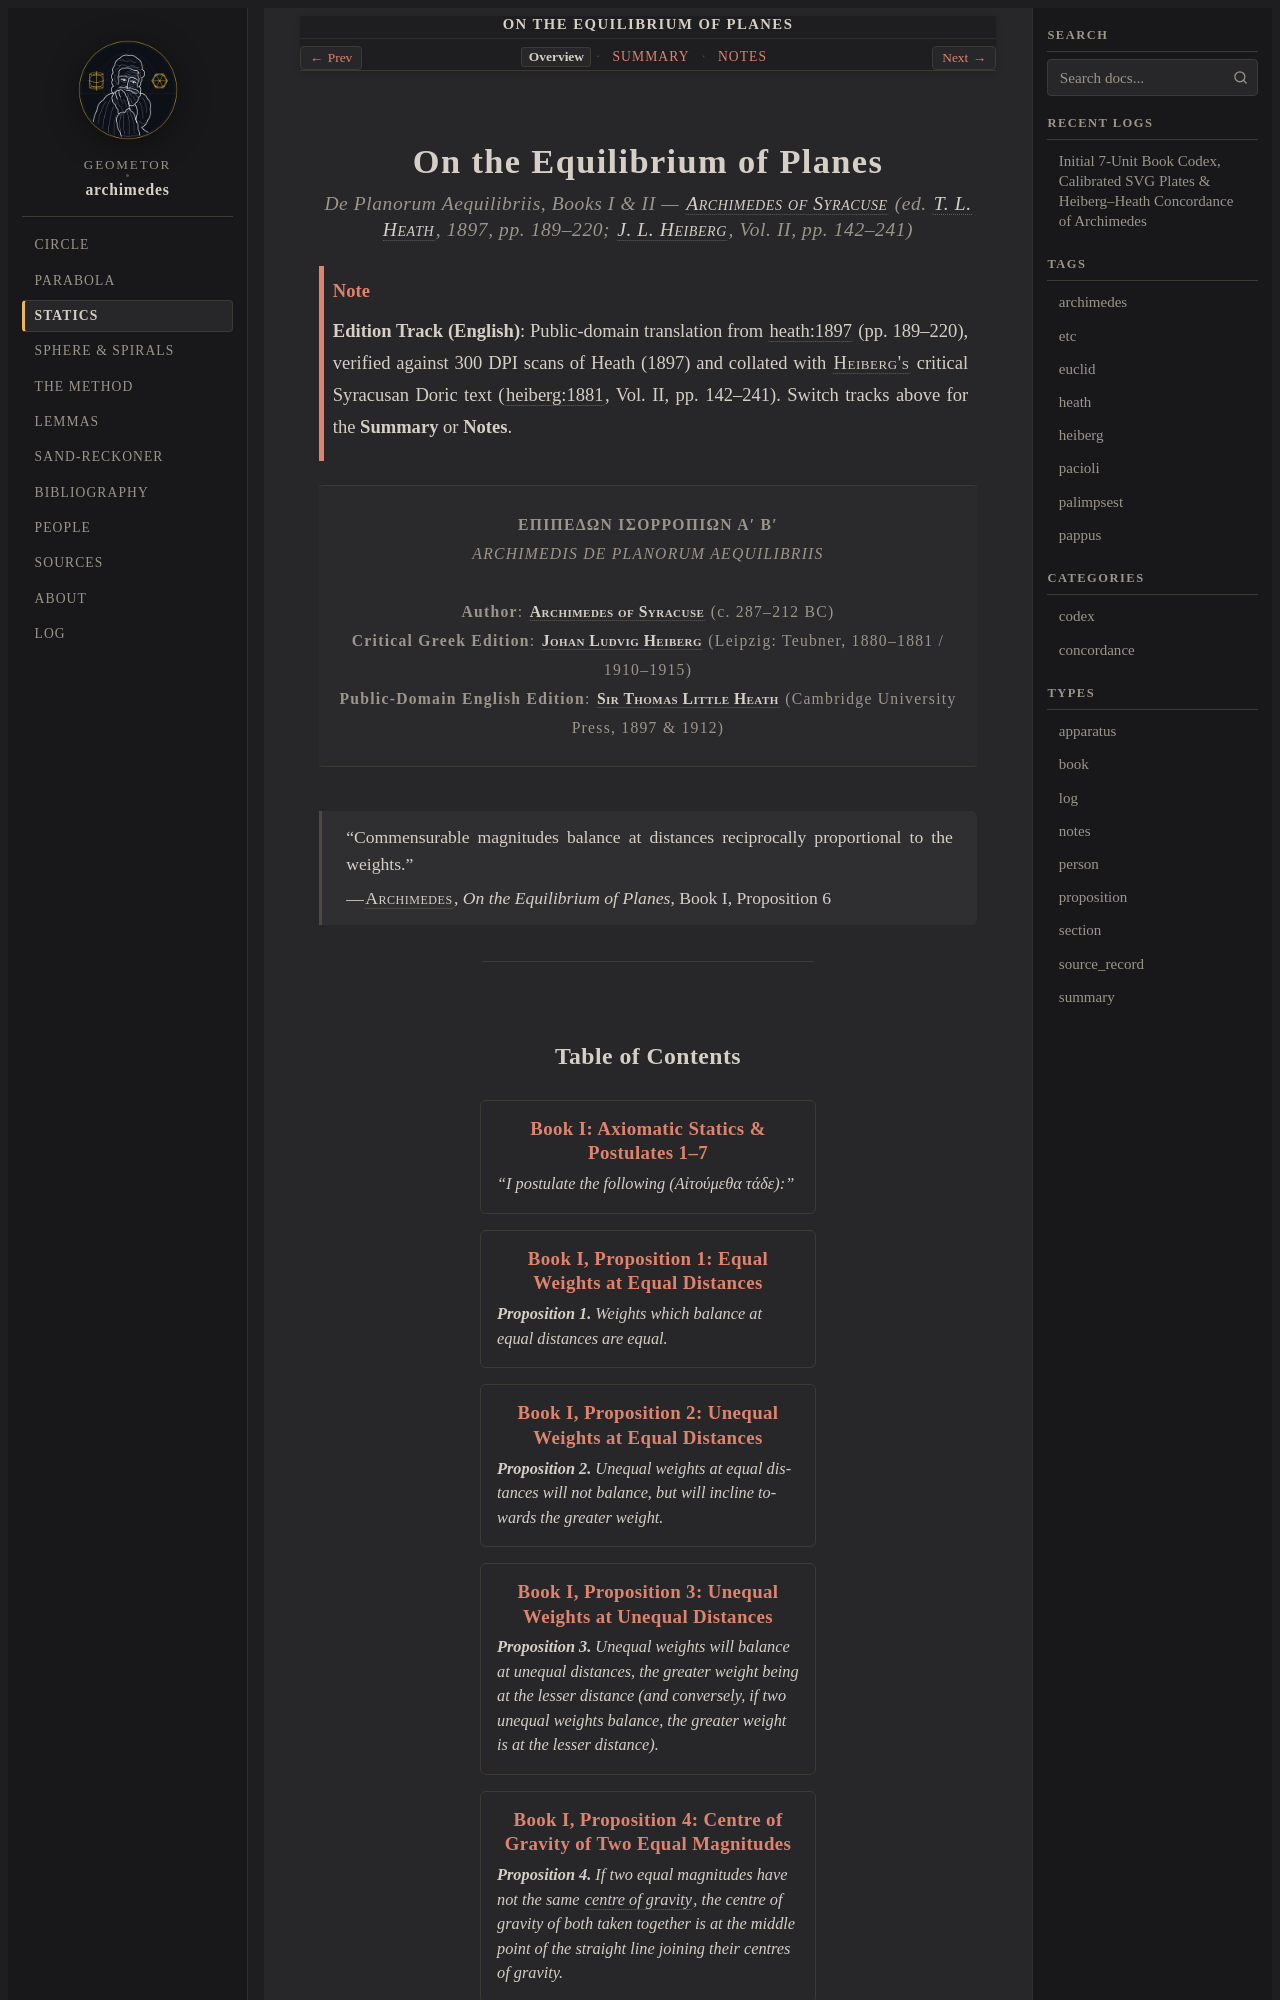

repository: geometor/archimedes · page: equilibrium_of_planes/index.html · generator: sphinx

:navigation: header
:order: 3
:type: book
:nav_title: Statics
:breadcrumb_title: Equilibrium of Planes
:layout: book
:book_title: On the Equilibrium of Planes
:book_subtitle: Archimedes of Syracuse · De Planorum Aequilibriis (Heiberg II, 142–241 · Heath 1897, pp. 189–220)
:author: Archimedes of Syracuse
:year: -250
:year_label: ca. 250 BCE
:edition_year: 1897
:excerpt: Axiomatic statics, commensurable and incommensurable Law of the Lever (I.6–7), triangle centroid X(2) (I.13–14), and 3:2 parabolic segment centroid (II.8).
